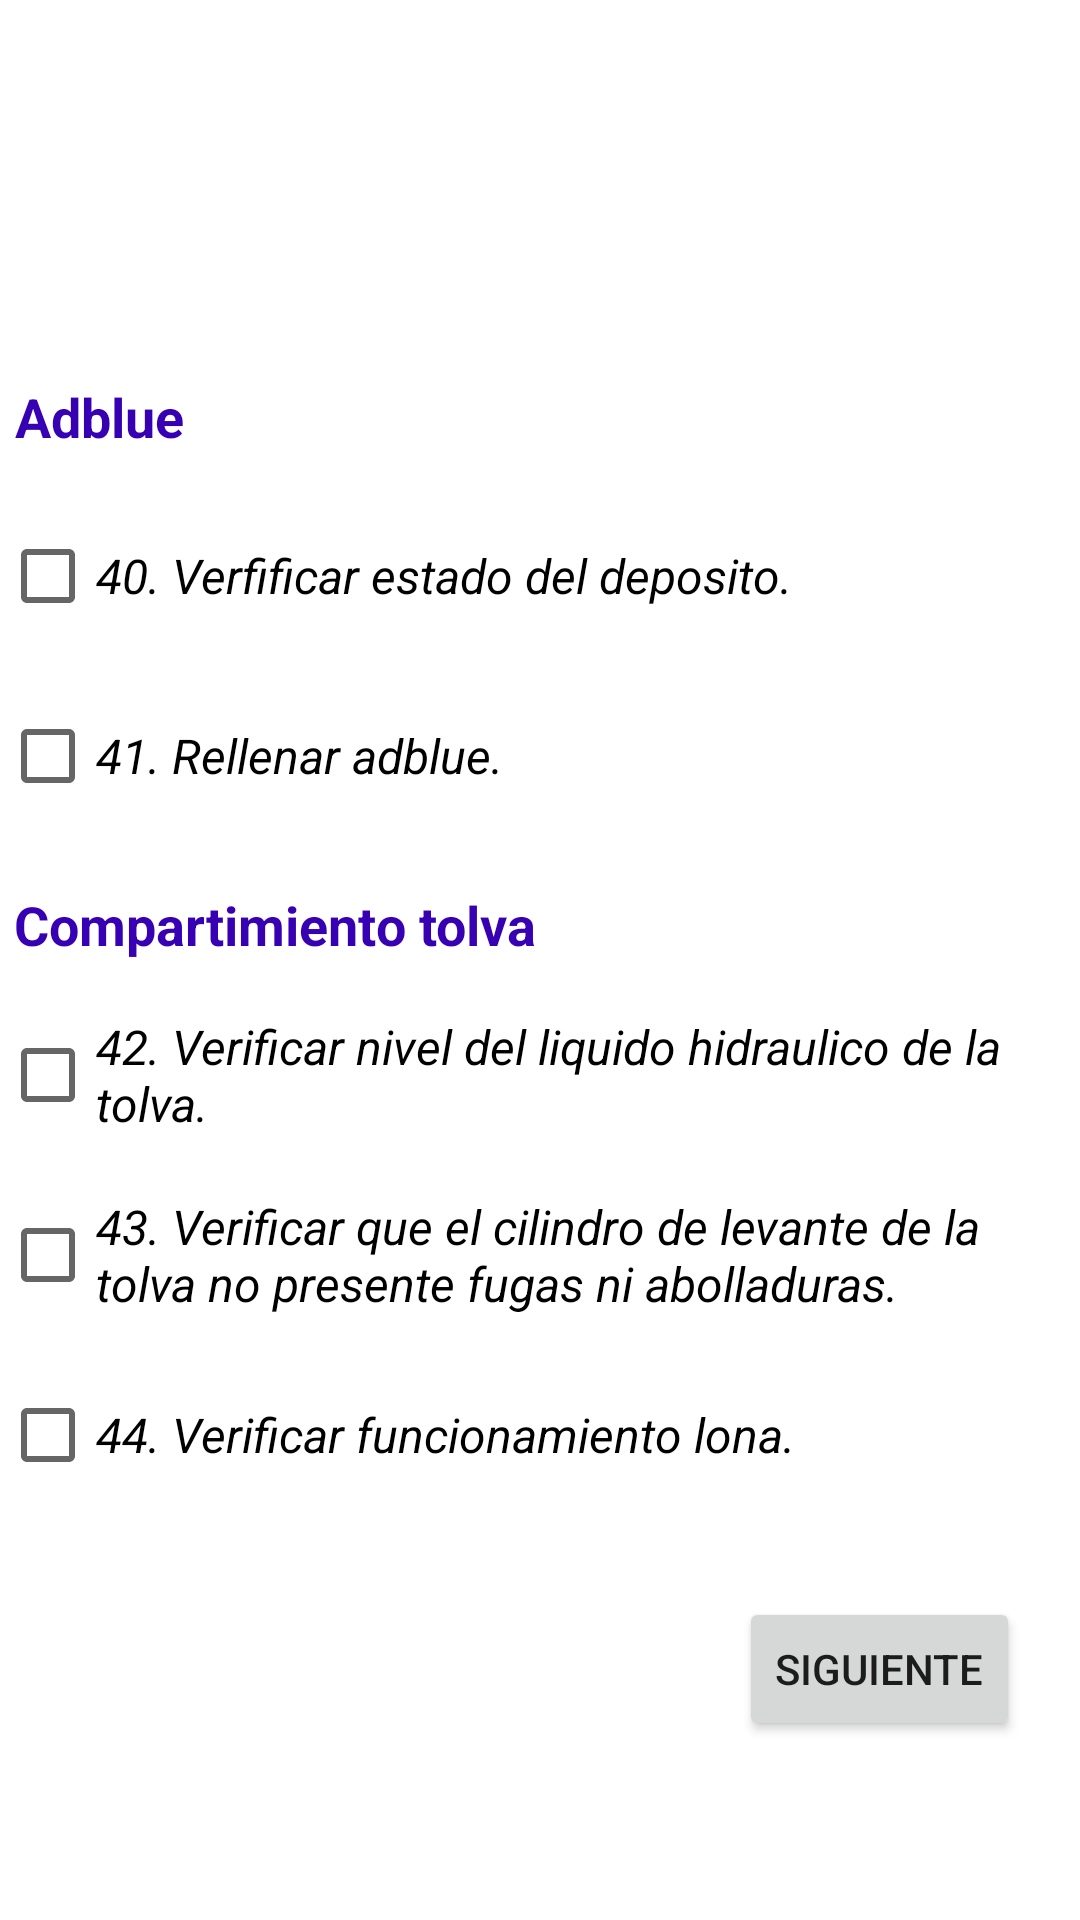

Reconstruct the res/layout file that produces this screen, plus the resources it refers to.
<!-- AndroidManifest.xml: application theme Theme.ProyectoMantenimiento -->
<!-- res/layout/activity_main_activity7_adblue.xml -->
<?xml version="1.0" encoding="utf-8"?>
<androidx.constraintlayout.widget.ConstraintLayout xmlns:android="http://schemas.android.com/apk/res/android"
    xmlns:app="http://schemas.android.com/apk/res-auto"
    xmlns:tools="http://schemas.android.com/tools"
    android:layout_width="match_parent"
    android:layout_height="match_parent"
    tools:context=".MainActivity7Adblue">

    <ImageView
        android:id="@+id/imageView8"
        android:layout_width="70dp"
        android:layout_height="60dp"
        app:layout_constraintBottom_toBottomOf="parent"
        app:layout_constraintEnd_toEndOf="parent"
        app:layout_constraintHorizontal_bias="0.953"
        app:layout_constraintStart_toStartOf="parent"
        app:layout_constraintTop_toTopOf="parent"
        app:layout_constraintVertical_bias="0.023"
        app:srcCompat="@drawable/icono_empresa" />

    <TextView
        android:id="@+id/textView17"
        android:layout_width="wrap_content"
        android:layout_height="wrap_content"
        android:layout_marginTop="200dp"
        android:text="Adblue"
        android:textColor="@color/purple_700"
        android:textSize="18sp"
        android:textStyle="bold"
        app:layout_constraintBottom_toTopOf="@+id/i40"
        app:layout_constraintEnd_toEndOf="parent"
        app:layout_constraintHorizontal_bias="0.016"
        app:layout_constraintStart_toStartOf="parent"
        app:layout_constraintTop_toTopOf="parent" />

    <TextView
        android:id="@+id/textView18"
        android:layout_width="wrap_content"
        android:layout_height="wrap_content"
        android:layout_marginTop="46dp"
        android:layout_marginBottom="600dp"
        android:text="Patente:"
        app:layout_constraintBottom_toBottomOf="parent"
        app:layout_constraintEnd_toEndOf="parent"
        app:layout_constraintStart_toStartOf="parent"
        app:layout_constraintTop_toTopOf="parent" />

    <CheckBox
        android:id="@+id/i40"
        android:layout_width="0dp"
        android:layout_height="60dp"
        android:layout_marginTop="11dp"
        android:text="40. Verfificar estado del deposito."
        android:textSize="16sp"
        android:textStyle="italic"
        app:layout_constraintBottom_toTopOf="@+id/i41"
        app:layout_constraintEnd_toEndOf="parent"
        app:layout_constraintStart_toStartOf="parent"
        app:layout_constraintTop_toBottomOf="@+id/textView17" />

    <CheckBox
        android:id="@+id/i41"
        android:layout_width="0dp"
        android:layout_height="60dp"
        android:layout_marginBottom="14dp"
        android:text="41. Rellenar adblue."
        android:textSize="16sp"
        android:textStyle="italic"
        app:layout_constraintBottom_toTopOf="@+id/textView19"
        app:layout_constraintEnd_toEndOf="parent"
        app:layout_constraintStart_toStartOf="parent"
        app:layout_constraintTop_toBottomOf="@+id/i40" />

    <TextView
        android:id="@+id/textView19"
        android:layout_width="wrap_content"
        android:layout_height="wrap_content"
        android:layout_marginBottom="8dp"
        android:text="Compartimiento tolva"
        android:textColor="@color/purple_700"
        android:textSize="18sp"
        android:textStyle="bold"
        app:layout_constraintBottom_toTopOf="@+id/i42"
        app:layout_constraintEnd_toEndOf="parent"
        app:layout_constraintHorizontal_bias="0.025"
        app:layout_constraintStart_toStartOf="parent"
        app:layout_constraintTop_toBottomOf="@+id/i41" />

    <CheckBox
        android:id="@+id/i42"
        android:layout_width="0dp"
        android:layout_height="60dp"
        android:text="42. Verificar nivel del liquido hidraulico de la tolva."
        android:textSize="16sp"
        android:textStyle="italic"
        app:layout_constraintBottom_toTopOf="@+id/i43"
        app:layout_constraintEnd_toEndOf="parent"
        app:layout_constraintHorizontal_bias="0.0"
        app:layout_constraintStart_toStartOf="parent"
        app:layout_constraintTop_toBottomOf="@+id/textView19" />

    <CheckBox
        android:id="@+id/i43"
        android:layout_width="0dp"
        android:layout_height="60dp"
        android:text="43. Verificar que el cilindro de levante de la tolva no presente fugas ni abolladuras."
        android:textSize="16sp"
        android:textStyle="italic"
        app:layout_constraintBottom_toTopOf="@+id/i44"
        app:layout_constraintEnd_toEndOf="parent"
        app:layout_constraintStart_toStartOf="parent"
        app:layout_constraintTop_toBottomOf="@+id/i42" />

    <CheckBox
        android:id="@+id/i44"
        android:layout_width="0dp"
        android:layout_height="60dp"
        android:layout_marginBottom="24dp"
        android:text="44. Verificar funcionamiento lona."
        android:textSize="16sp"
        android:textStyle="italic"
        app:layout_constraintBottom_toTopOf="@+id/btnSiguiente7"
        app:layout_constraintEnd_toEndOf="parent"
        app:layout_constraintHorizontal_bias="0.0"
        app:layout_constraintStart_toStartOf="parent"
        app:layout_constraintTop_toBottomOf="@+id/i43" />

    <Button
        android:id="@+id/btnSiguiente7"
        android:layout_width="wrap_content"
        android:layout_height="wrap_content"
        android:layout_marginStart="272dp"
        android:layout_marginLeft="272dp"
        android:layout_marginEnd="46dp"
        android:layout_marginRight="46dp"
        android:layout_marginBottom="133dp"
        android:text="Siguiente"
        app:layout_constraintBottom_toBottomOf="parent"
        app:layout_constraintEnd_toEndOf="parent"
        app:layout_constraintStart_toStartOf="parent"
        app:layout_constraintTop_toBottomOf="@+id/i44" />
</androidx.constraintlayout.widget.ConstraintLayout>
<!-- resources referenced by this layout -->
<resources>
  <style name="Theme.ProyectoMantenimiento" parent="Theme.MaterialComponents.DayNight.DarkActionBar">
          
          <item name="colorPrimary">@color/purple_500</item>
          <item name="colorPrimaryVariant">@color/purple_700</item>
          <item name="colorOnPrimary">@color/white</item>
          
          <item name="colorSecondary">@color/teal_200</item>
          <item name="colorSecondaryVariant">@color/teal_700</item>
          <item name="colorOnSecondary">@color/black</item>
          
          <item name="android:statusBarColor" tools:targetApi="l">?attr/colorPrimaryVariant</item>
          
      </style>
  <!-- not gathered from this repository: default colours our renderer supplied (Android Studio template values) -->
  <color name="purple_500">#FF6200EE</color>
  <color name="purple_700">#FF3700B3</color>
  <color name="teal_200">#FF03DAC5</color>
  <color name="teal_700">#FF018786</color>
  <color name="black">#FF000000</color>
  <color name="white">#FFFFFFFF</color>
</resources>
